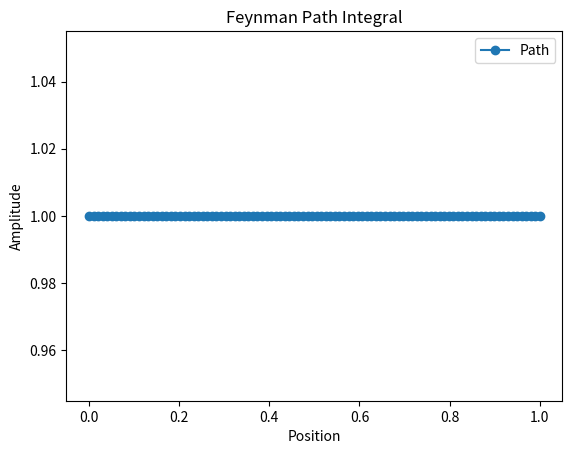

Here is the Python script that generated this plot:
import numpy as np
import matplotlib.pyplot as plt

def feynman_path_integral(x_final, x_initial, num_steps):
    """
    Discrete Feynman Path Integral for a free particle in one dimension.

    Parameters:
    - x_final: Final position
    - x_initial: Initial position
    - num_steps: Number of discrete steps

    Returns:
    - Probability amplitude for the particle to travel from x_initial to x_final
    """
    delta_x = (x_final - x_initial) / num_steps
    paths = np.arange(x_initial, x_final, delta_x)

    path_integral = np.exp(1j * np.sum(paths))  # Simplified complex exponential term

    return path_integral

# Example usage
x_initial = 0.0
x_final = 1.0
num_steps = 100

result = feynman_path_integral(x_final, x_initial, num_steps)

print(f"Probability amplitude: {result}")

# Visualization (optional)
plt.plot(np.linspace(x_initial, x_final, num_steps), np.ones(num_steps), 'o-', label='Path')
plt.xlabel('Position')
plt.ylabel('Amplitude')
plt.title('Feynman Path Integral')
plt.legend()
plt.show()
